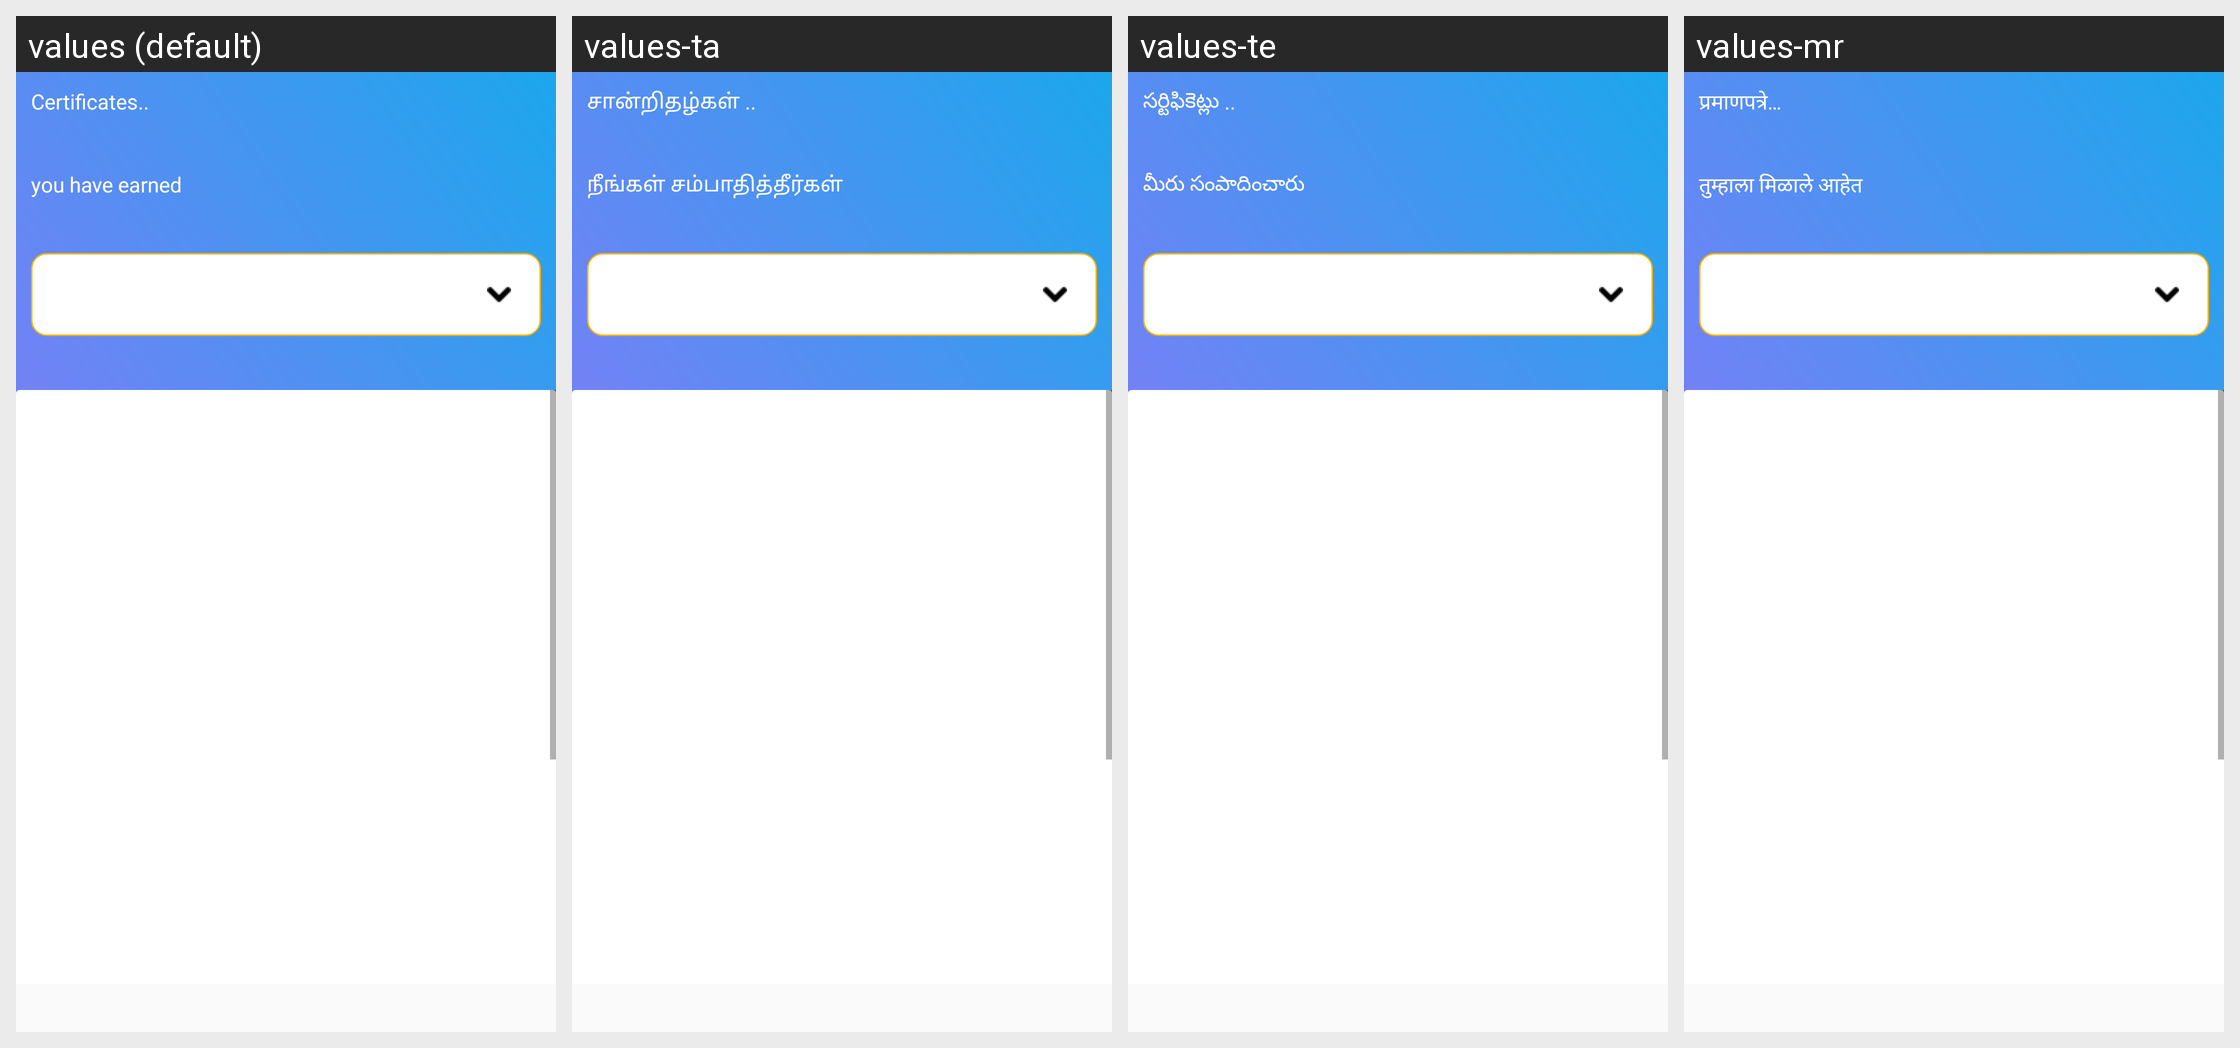

This grid shows one Android layout under several languages. Give, for every string resource on the screen, its name, the default text and each shown locale's text.
Android screen res/layout/fragment_certificate_subjects.xml rendered under 4 locales, left to right: values (default), values-ta, values-te, values-mr. Device: Nexus 5 (rendered at 1080×1920; each locale shown at half size, 540×960, under a caption strip naming it); theme AppTheme.
Other locales in the repository, not shown: values-as, values-bn, values-en, values-gu, values-hi, values-kn, values-or, values-pa, values-ur.
Strings drawn on this screen, with the default value and each locale's value (text and hints the layout hard-codes, and strings that could not be matched under every locale, appear in the picture but are not listed):

certificates
  values: Certificates..
  values-ta: சான்றிதழ்கள் ..
  values-te: సర్టిఫికెట్లు ..
  values-mr: प्रमाणपत्रे…

you_have_earned
  values: you have earned
  values-ta: நீங்கள் சம்பாதித்தீர்கள்
  values-te: మీరు సంపాదించారు
  values-mr: तुम्हाला मिळाले आहेत
